The GitHub repository RobertMercieca/Dissertation contains a labelled image folder "diseases" with 9 categories: apple apple scab, apple cedar apple rust, apple healthy, grape black rot, grape esca black measles, grape healthy, potato early blight, potato late blight, potato healthy. Examples follow, each with its label.

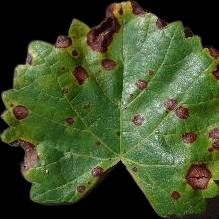
Label: grape black rot

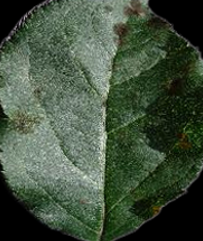
Label: apple apple scab

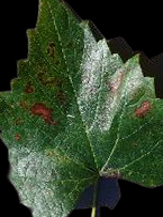
Label: grape esca black measles

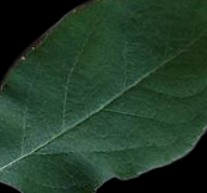
Label: apple healthy

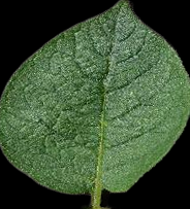
Label: potato healthy

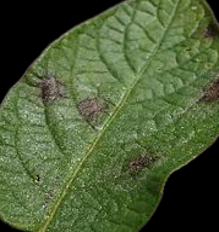
Label: potato late blight
